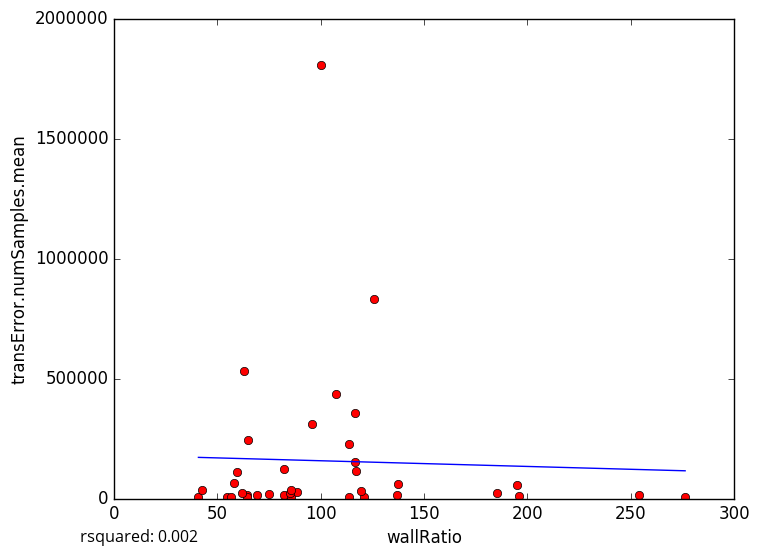

Values plotted in this chart, from the file beside it:
wallRatio, transError.numSamples.mean
195.8, 8627
64.25, 15696
113.8, 6140
276.3, 4242
54.71, 6332
56.51, 6329
64.2, 5863
40.79, 6087
116.7, 357218
125.9, 830942
42.5, 36389
69, 15490
82.25, 13796
136.8, 12714
121.1, 7331
85.5, 7724
88.25, 25950
85.0, 22338
185.4, 24431
137.3, 59670
254, 13574
61.75, 22022
119.2, 32608
107.1, 437301
116.4, 151082
116.8, 114101
85.67, 35667
82.22, 122500
75.0, 19130
59.6, 110106
100.2, 1804313
113.5, 225133
62.8, 531998
64.83, 242087
95.51, 311884
57.8, 65744
195.0, 57460
5-Fold RMSE:, 187322, 630304, 140955, 284705, 284705
Average 5-Fold RMSE:, 283016
5-Fold rsquared:, -0.1693, -16.76, 0.01539, -0.1104, -0.1104
Average 5-Fold rsquared:, -3.484
